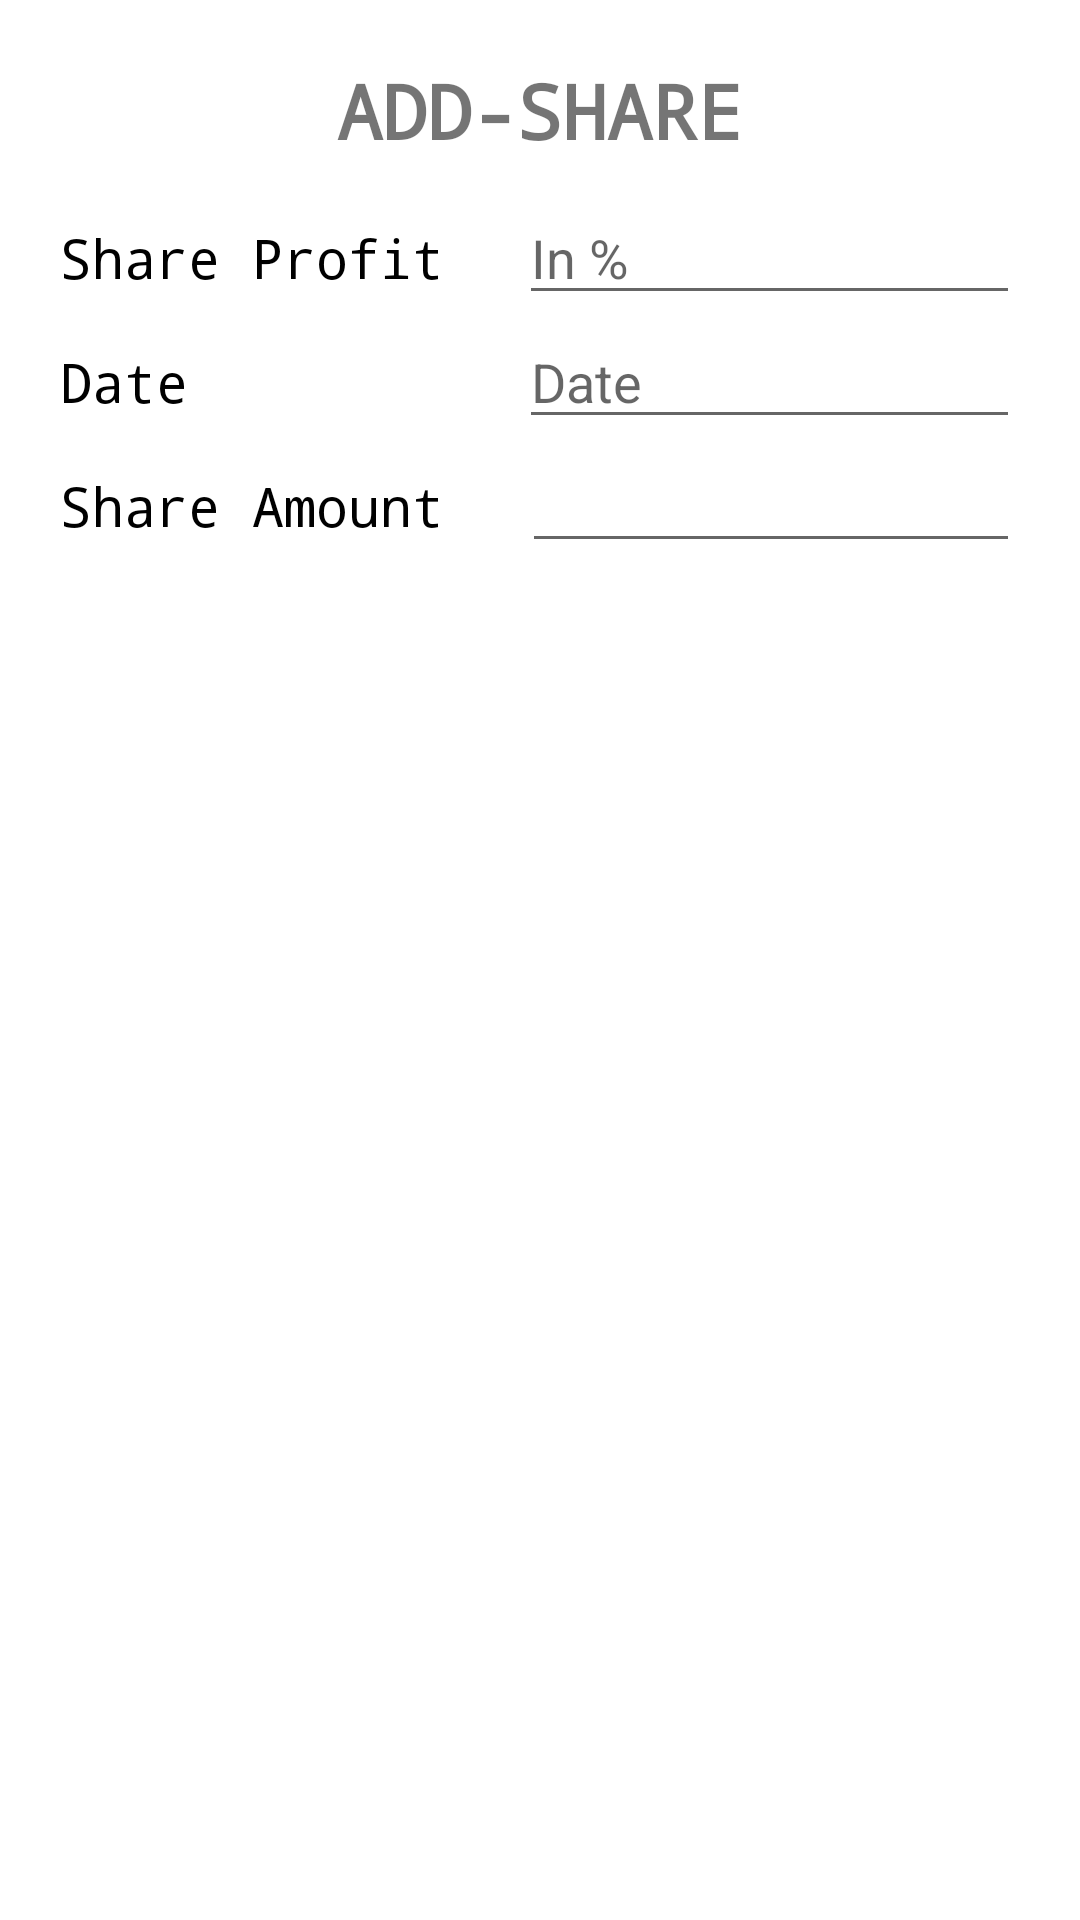

Produce the Android XML layout that renders to this screen, including the resource entries it uses.
<!-- AndroidManifest.xml: application theme Theme.ProfitTrader -->
<!-- res/layout/add_shares.xml -->
<?xml version="1.0" encoding="utf-8"?>
    <LinearLayout xmlns:android="http://schemas.android.com/apk/res/android"
        xmlns:app="http://schemas.android.com/apk/res-auto"
        xmlns:tools="http://schemas.android.com/tools"
        android:layout_width="match_parent"
        android:layout_height="match_parent"
        android:padding="20dp"
        android:orientation="vertical">

        <TextView
            android:layout_width="wrap_content"
            android:layout_height="wrap_content"
            android:layout_gravity="center"
            android:text="ADD-SHARE"
            android:fontFamily="monospace"
            android:textSize="25dp"
            android:textStyle="bold" />
        <LinearLayout
            android:layout_width="match_parent"
            android:layout_height="180dp"
            android:orientation="vertical"
            android:layout_marginTop="10dp">

            <LinearLayout
                android:layout_width="match_parent"
                android:layout_height="wrap_content"
                android:orientation="horizontal"
                >
                <TextView
                    android:layout_width="153dp"
                    android:layout_height="wrap_content"
                    android:textColor="@color/black"
                    android:text="Share Profit"
                    android:textSize="18dp"
                    android:fontFamily="monospace"
                    android:paddingRight="20dp"
                    tools:layout_editor_absoluteX="26dp"
                    tools:layout_editor_absoluteY="15dp" />

                <EditText
                    android:id="@+id/shareProfitEditText"
                    android:layout_width="match_parent"
                    android:layout_height="wrap_content"
                    android:ems="10"
                    android:hint="In %"
                    android:inputType="textPersonName"
                    android:scrollbarAlwaysDrawHorizontalTrack="true"
                    app:layout_constraintEnd_toEndOf="parent" />

            </LinearLayout>
            <LinearLayout
                android:layout_width="match_parent"
                android:layout_height="wrap_content"
                android:orientation="horizontal">
                <TextView
                    android:layout_width="153dp"
                    android:layout_height="wrap_content"
                    android:textColor="@color/black"
                    android:text="Date"
                    android:textSize="18dp"
                    android:fontFamily="monospace"/>
                <EditText
                    android:id="@+id/sharedateEditText"
                    android:layout_width="match_parent"
                    android:layout_height="wrap_content"
                    android:ems="10"
                    android:inputType="date"
                    android:hint="Date"
                    app:layout_constraintEnd_toEndOf="parent" />
            </LinearLayout>
            <LinearLayout
                android:layout_width="match_parent"
                android:layout_height="wrap_content"
                android:orientation="horizontal">

                <TextView
                    android:layout_width="154dp"
                    android:layout_height="wrap_content"
                    android:paddingRight="20dp"
                    android:text="Share Amount"
                    android:textColor="@color/black"
                    android:textSize="18dp"
                    android:fontFamily="monospace"
                    tools:layout_editor_absoluteX="26dp"
                    tools:layout_editor_absoluteY="15dp" />

                <EditText
                    android:id="@+id/shareamountEditText"
                    android:layout_width="match_parent"
                    android:layout_height="wrap_content"
                    android:ems="10"
                    android:inputType="textPersonName"
                    app:layout_constraintEnd_toEndOf="parent" />
            </LinearLayout>
        </LinearLayout>



</LinearLayout>
<!-- resources referenced by this layout -->
<resources>
  <style name="Theme.ProfitTrader" parent="Theme.MaterialComponents.DayNight.DarkActionBar">
          
          <item name="colorPrimary">@color/purple_500</item>
          <item name="colorPrimaryVariant">@color/purple_700</item>
          <item name="colorOnPrimary">@color/white</item>
          
          <item name="colorSecondary">@color/teal_200</item>
          <item name="colorSecondaryVariant">@color/teal_700</item>
          <item name="colorOnSecondary">@color/black</item>
          
          <item name="android:statusBarColor" tools:targetApi="l">?attr/colorPrimaryVariant</item>
          
      </style>
  <!-- not gathered from this repository: default colours our renderer supplied (Android Studio template values) -->
  <color name="purple_500">#FF6200EE</color>
  <color name="purple_700">#FF3700B3</color>
  <color name="teal_200">#FF03DAC5</color>
  <color name="teal_700">#FF018786</color>
  <color name="black">#FF000000</color>
  <color name="white">#FFFFFFFF</color>
</resources>
